Photos from the image-classification dataset "Tomato_Dataset" in the GitHub repository DyArdh/Tomato_Dataset. Its 6 classes are: tomato early blight, tomato leaf mold, tomato spider mites two spotted spider mite, tomato target spot, tomato mosaic virus, tomato healthy.

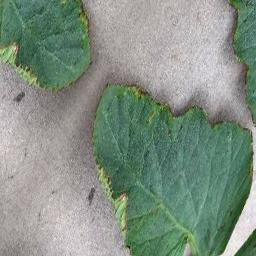
Label: tomato mosaic virus

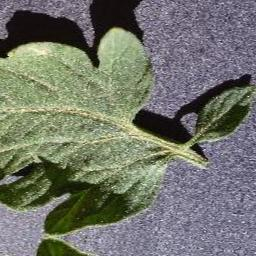
Label: tomato healthy

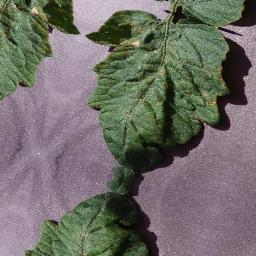
Label: tomato early blight

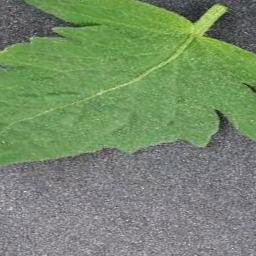
Label: tomato target spot

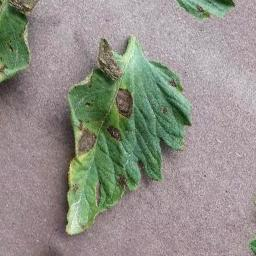
Label: tomato leaf mold

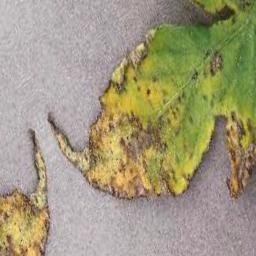
Label: tomato spider mites two spotted spider mite
